Photos from the image-classification dataset "dataset-augmented" in the GitHub repository niklasxiao/DataLabTrash. Its 7 classes are: biological waste, cardboard, glass, metal, paper, plastic, trash.

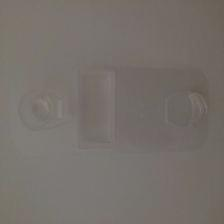
Label: plastic

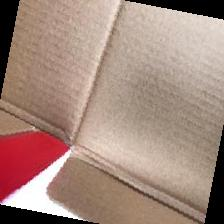
Label: cardboard

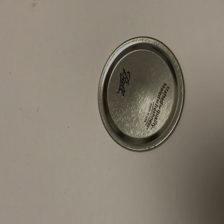
Label: metal

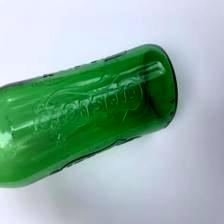
Label: glass

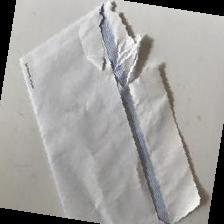
Label: paper

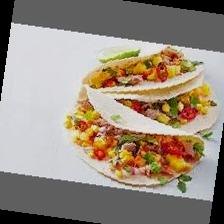
Label: biological waste
